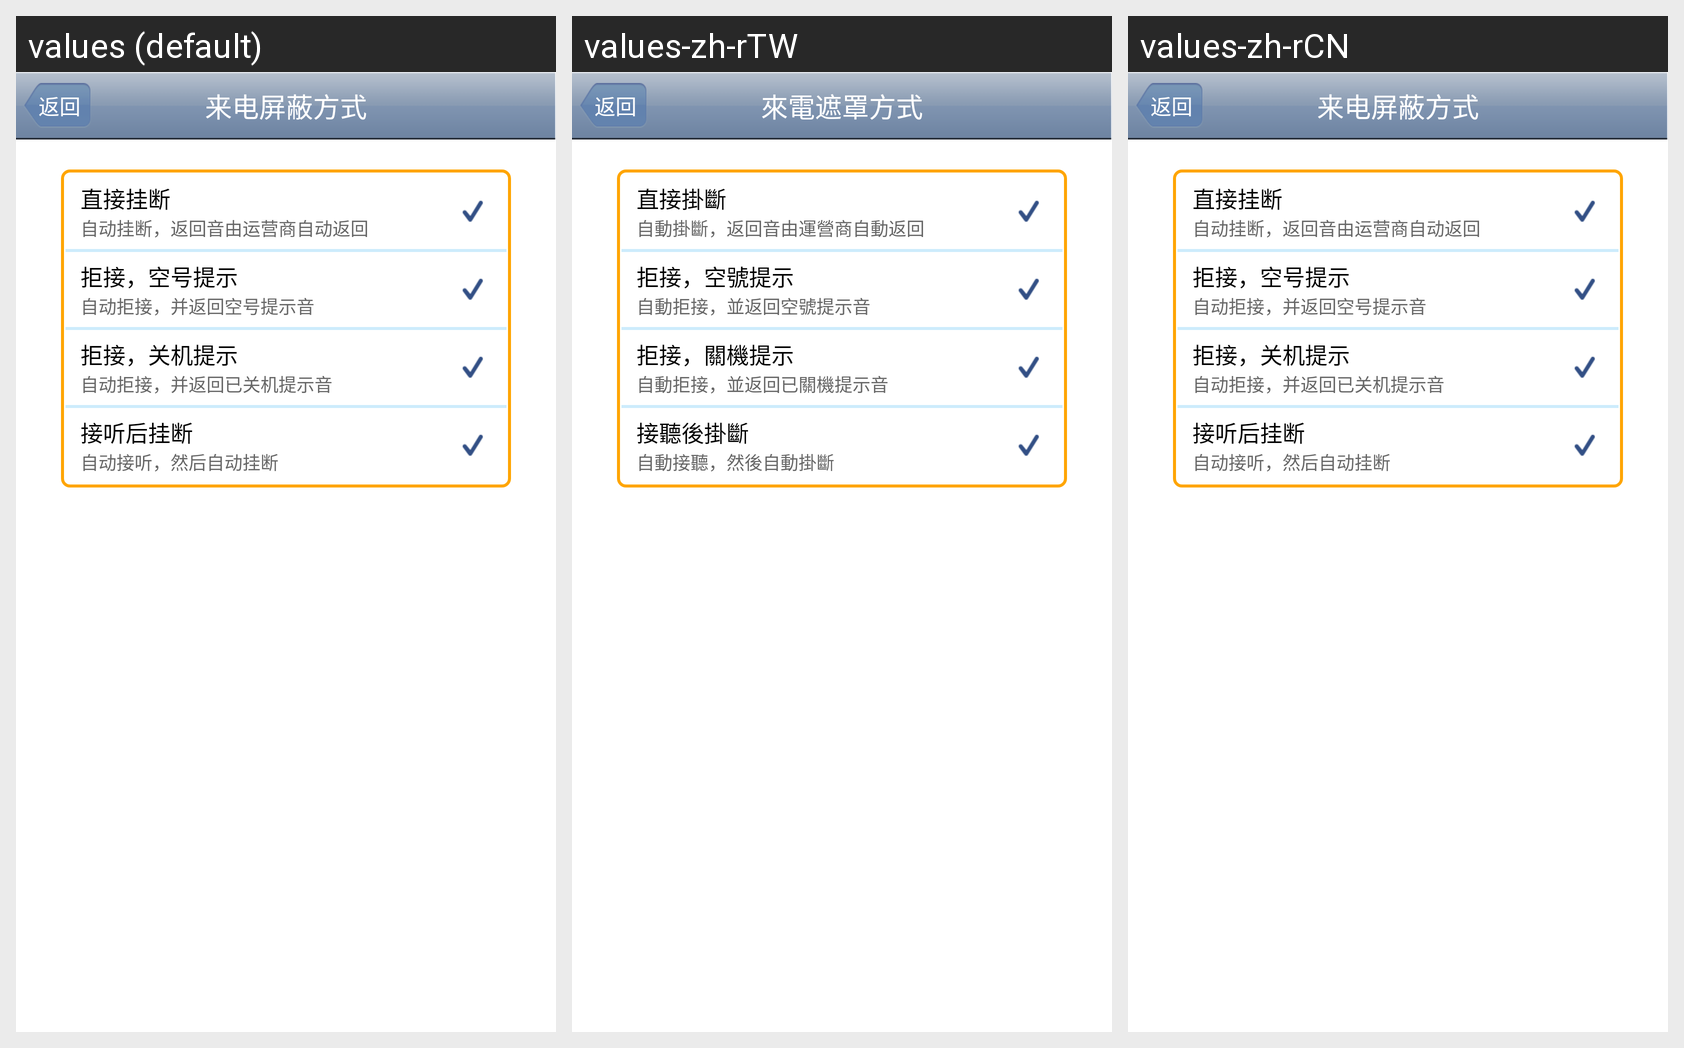

Locale-by-locale string values for the Android screen shown in this grid:
Android screen res/layout/set_hidestyle_call.xml rendered under 3 locales, left to right: values (default), values-zh-rTW, values-zh-rCN. Device: Nexus 5 (rendered at 1080×1920; each locale shown at half size, 540×960, under a caption strip naming it); theme AppTheme.
Strings drawn on this screen, with the default value and each locale's value (text and hints the layout hard-codes, and strings that could not be matched under every locale, appear in the picture but are not listed):

set_hidestyle_call
  values: 来电屏蔽方式
  values-zh-rTW: 來電遮罩方式
  values-zh-rCN: 来电屏蔽方式

set_hidestyle_call_no_answer
  values: 直接挂断
  values-zh-rTW: 直接掛斷
  values-zh-rCN: 直接挂断

set_hidestyle_call_no_answer_info
  values: 自动挂断，返回音由运营商自动返回
  values-zh-rTW: 自動掛斷，返回音由運營商自動返回
  values-zh-rCN: 自动挂断，返回音由运营商自动返回

set_hidestyle_call_null
  values: 拒接，空号提示
  values-zh-rTW: 拒接，空號提示
  values-zh-rCN: 拒接，空号提示

set_hidestyle_call_null_info
  values: 自动拒接，并返回空号提示音
  values-zh-rTW: 自動拒接，並返回空號提示音
  values-zh-rCN: 自动拒接，并返回空号提示音

set_hidestyle_call_shutdown
  values: 拒接，关机提示
  values-zh-rTW: 拒接，關機提示
  values-zh-rCN: 拒接，关机提示

set_hidestyle_call_shutdown_info
  values: 自动拒接，并返回已关机提示音
  values-zh-rTW: 自動拒接，並返回已關機提示音
  values-zh-rCN: 自动拒接，并返回已关机提示音

set_hidestyle_call_receive_shutdown
  values: 接听后挂断
  values-zh-rTW: 接聽後掛斷
  values-zh-rCN: 接听后挂断

set_hidestyle_call_receive_shutdown_info
  values: 自动接听，然后自动挂断
  values-zh-rTW: 自動接聽，然後自動掛斷
  values-zh-rCN: 自动接听，然后自动挂断
